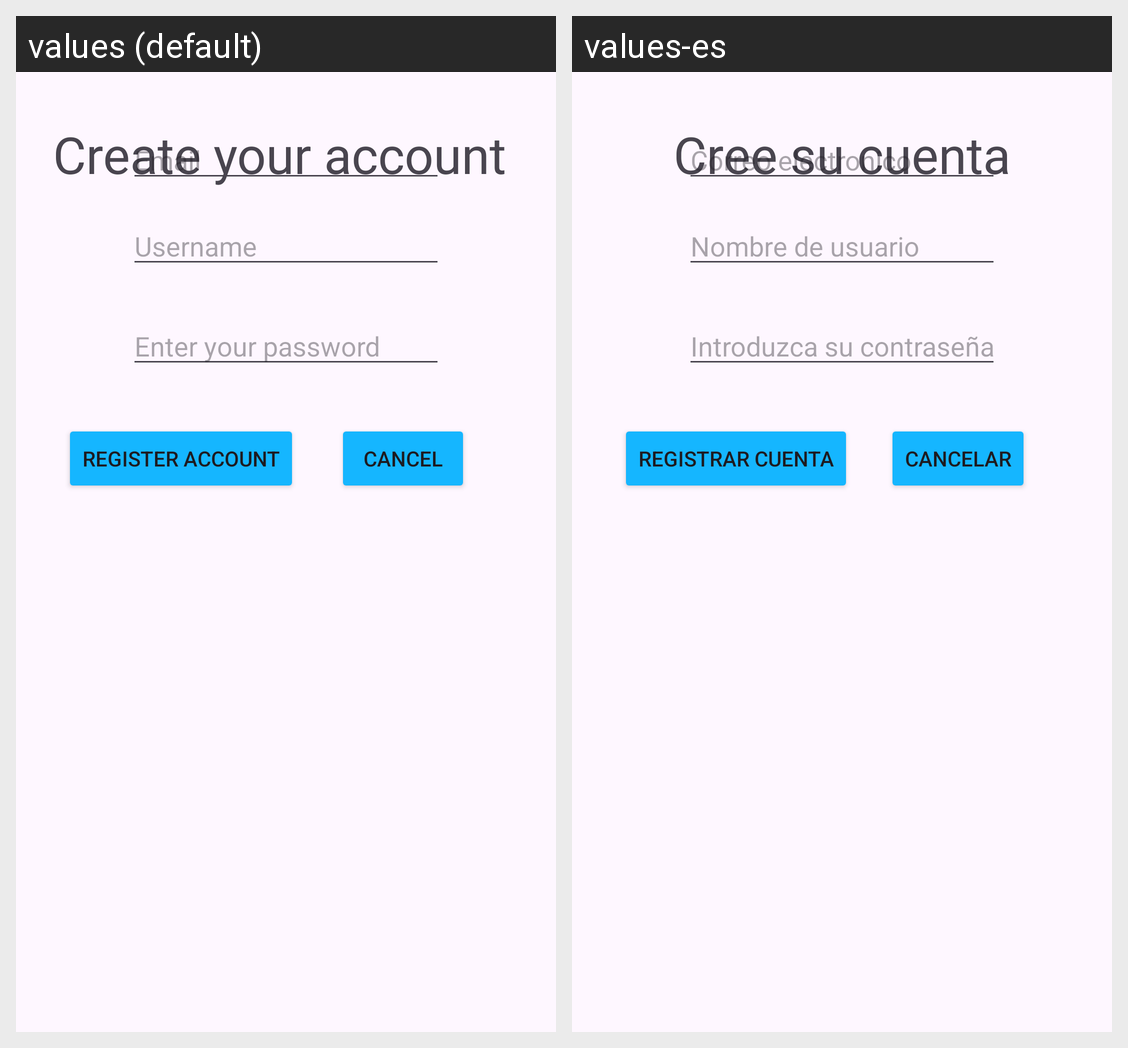

Locale-by-locale string values for the Android screen shown in this grid:
Android screen res/layout/activity_registrar_cuenta.xml rendered under 2 locales, left to right: values (default), values-es. Device: Nexus 5 (rendered at 1080×1920; each locale shown at half size, 540×960, under a caption strip naming it); theme Base.Theme.GestionDeTareas.
Strings drawn on this screen, with the default value and each locale's value (text and hints the layout hard-codes, and strings that could not be matched under every locale, appear in the picture but are not listed):

tvCrearCuenta
  values: Create your account 
  values-es: Cree su cuenta

edtCorreo
  values: Email
  values-es: Correo electronico

edtNom
  values: Username
  values-es: Nombre de usuario

edtCon
  values: Enter your password
  values-es: Introduzca su contraseña

btnRegistrar
  values: Register account
  values-es: Registrar cuenta

btnCancelar
  values: Cancel
  values-es: Cancelar
